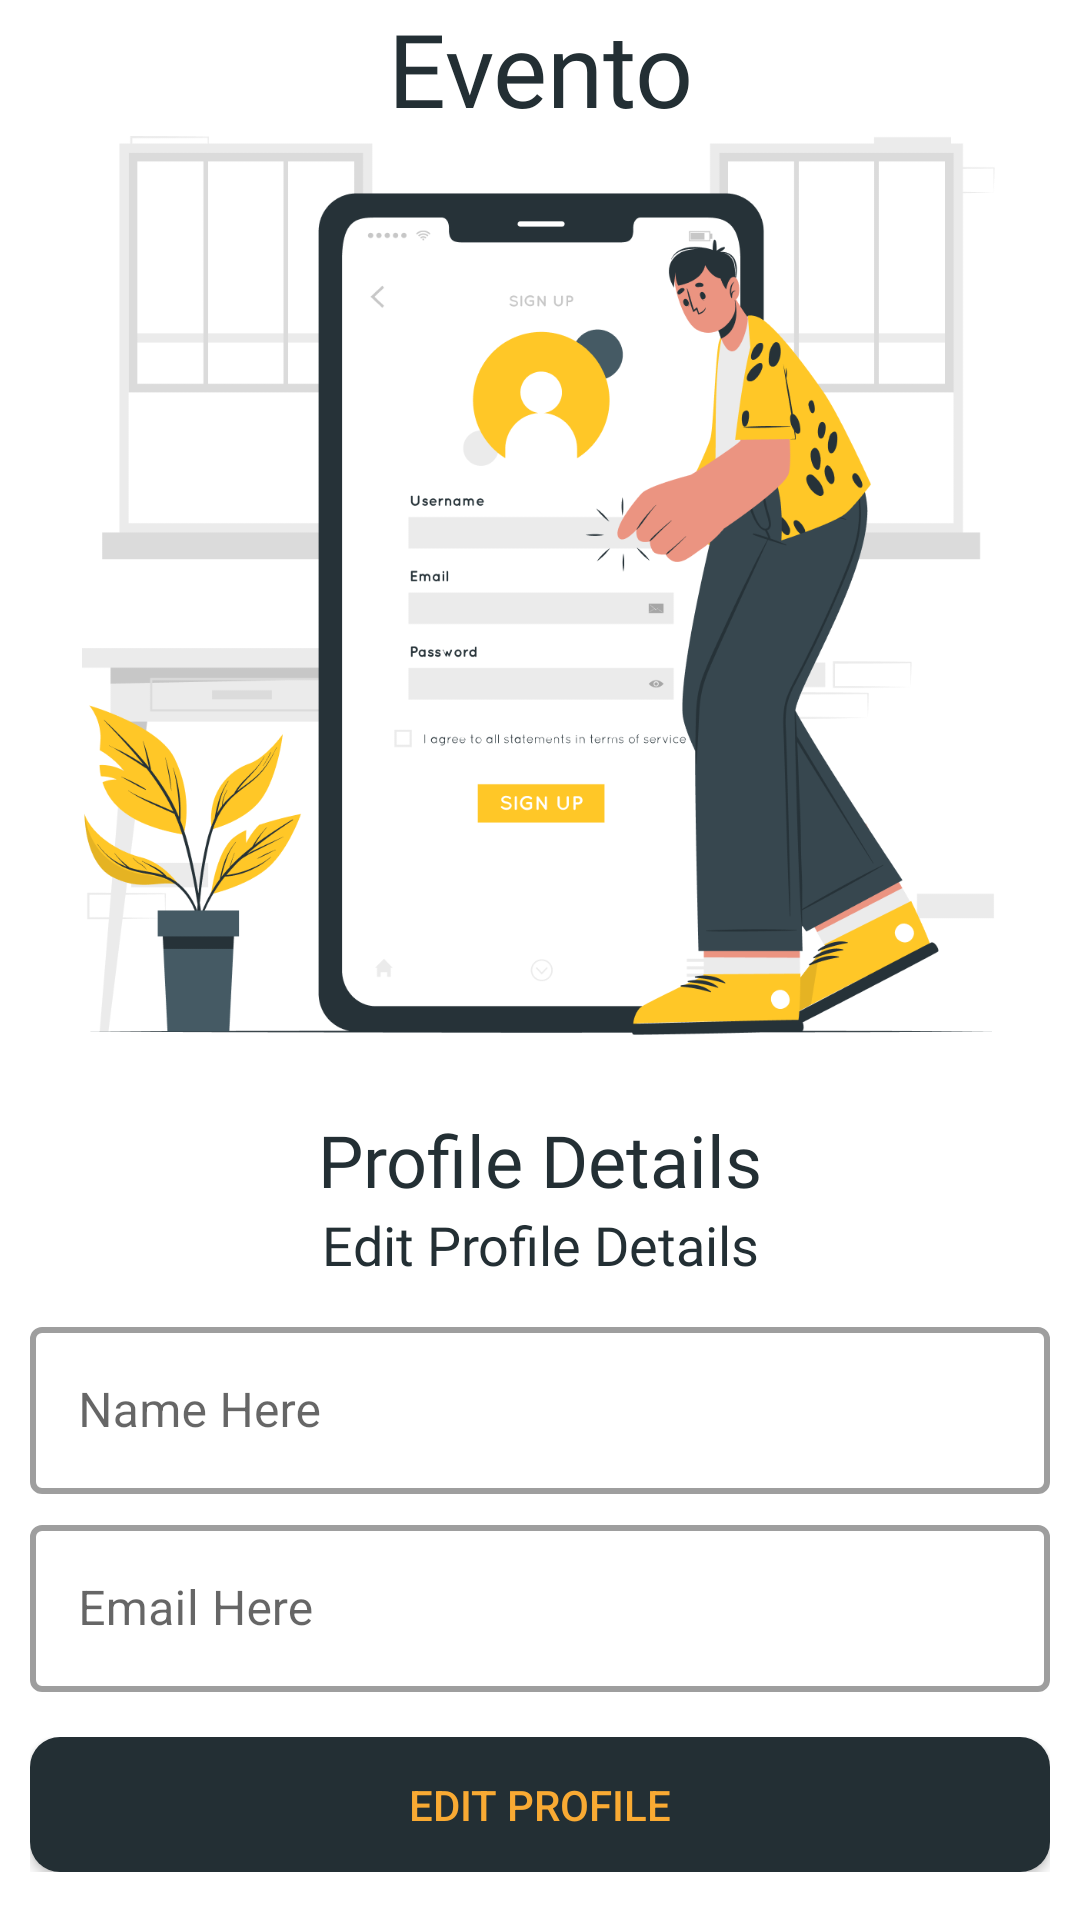

Here is an Android app screen rendered from its layout file. Give the layout XML and the strings, colors and styles it references.
<!-- AndroidManifest.xml: application theme Theme.Evento -->
<!-- res/layout/activity_user_edit_profile.xml -->
<?xml version="1.0" encoding="utf-8"?>
<androidx.constraintlayout.widget.ConstraintLayout xmlns:android="http://schemas.android.com/apk/res/android"
    xmlns:app="http://schemas.android.com/apk/res-auto"
    xmlns:tools="http://schemas.android.com/tools"
    android:layout_width="match_parent"
    android:layout_height="match_parent"
    android:layout_margin="10dp"
    tools:context=".Users.UserEditProfileActivity">

    <RelativeLayout
        android:id="@+id/rProgLayout"
        android:orientation="vertical"
        android:layout_width="50dp"
        android:visibility="gone"
        android:layout_height="50dp"
        android:gravity="center"
        android:background="@drawable/white_circle"
        android:elevation="8dp"
        app:layout_constraintLeft_toLeftOf="parent"
        app:layout_constraintRight_toRightOf="parent"
        app:layout_constraintTop_toTopOf="parent"
        app:layout_constraintBottom_toBottomOf="parent">

        <ProgressBar
            android:id="@+id/progressBar"
            android:layout_width="30dp"
            android:layout_height="30dp"
            android:layout_centerInParent="true"
            android:indeterminate="true"
            android:indeterminateDrawable="@drawable/custom_progress_load" />

    </RelativeLayout>

    <LinearLayout
        android:layout_width="match_parent"
        android:layout_height="match_parent"
        android:orientation="vertical"
        app:layout_constraintBottom_toBottomOf="parent"
        app:layout_constraintEnd_toEndOf="parent"
        app:layout_constraintStart_toStartOf="parent"
        app:layout_constraintTop_toTopOf="parent">

        <LinearLayout
            android:layout_width="match_parent"
            android:layout_height="wrap_content"
            android:orientation="vertical">

            <TextView
                android:id="@+id/textView"
                android:layout_width="match_parent"
                android:layout_height="wrap_content"
                android:fontFamily="@font/baloo_paaji"
                android:gravity="center"
                android:text="Evento"
                android:textColor="#232f34"
                android:textSize="34sp" />

            <ImageView
                android:id="@+id/imageButton"
                android:layout_width="wrap_content"
                android:layout_height="300dp"
                android:layout_gravity="center"
                android:adjustViewBounds="true"
                android:background="@android:color/transparent"

                android:scaleType="centerInside"
                app:srcCompat="@drawable/signup_user" />

        </LinearLayout>

        <LinearLayout
            android:layout_width="match_parent"
            android:layout_height="match_parent"
            android:layout_margin="10dp"
            android:orientation="vertical">

            <LinearLayout
                android:layout_width="match_parent"
                android:layout_height="wrap_content"
                android:layout_marginTop="15dp"
                android:orientation="vertical">

                <TextView
                    android:id="@+id/textView3"
                    android:layout_width="match_parent"
                    android:layout_height="wrap_content"
                    android:fontFamily="@font/roboto_bold"
                    android:gravity="center"
                    android:text="Profile Details"
                    android:textColor="#232f34"
                    android:textSize="24sp" />

                <TextView
                    android:id="@+id/textView7"
                    android:layout_width="match_parent"
                    android:layout_height="wrap_content"
                    android:layout_marginBottom="10dp"
                    android:fontFamily="@font/roboto_light"
                    android:gravity="center"
                    android:text="Edit Profile Details"
                    android:textColor="#232f34"
                    android:textSize="18sp" />

            </LinearLayout>

            <LinearLayout
                android:id="@+id/user_login"
                android:layout_width="match_parent"
                android:layout_height="wrap_content"
                android:orientation="vertical"
                android:visibility="visible">

                <com.google.android.material.textfield.TextInputLayout
                    android:id="@+id/name_layout"
                    style="@style/Widget.MaterialComponents.TextInputLayout.OutlinedBox"
                    android:layout_width="match_parent"
                    android:layout_height="wrap_content"
                    app:boxStrokeWidth="2dp"
                    app:endIconMode="clear_text"
                    app:startIconDrawable="@drawable/ic_person">

                    <com.google.android.material.textfield.TextInputEditText
                        android:id="@+id/usr_edit_name"
                        android:layout_width="match_parent"
                        android:layout_height="wrap_content"
                        android:hint="Name Here"
                        android:textColor="#232f34"
                        android:textColorHint="#4a6572" />

                </com.google.android.material.textfield.TextInputLayout>

                <com.google.android.material.textfield.TextInputLayout
                    android:id="@+id/usr_mail_layout"
                    style="@style/Widget.MaterialComponents.TextInputLayout.OutlinedBox"
                    android:layout_width="match_parent"
                    android:layout_height="match_parent"
                    app:boxStrokeWidth="2dp"
                    android:layout_marginTop="5dp"
                    app:endIconMode="clear_text"
                    app:startIconDrawable="@drawable/ic_baseline_email_24">

                    <com.google.android.material.textfield.TextInputEditText
                        android:id="@+id/user_edit_mail"
                        android:layout_width="match_parent"
                        android:layout_height="wrap_content"
                        android:hint="Email Here"
                        android:inputType="textEmailAddress"
                        android:textColor="#232f34"
                        android:textColorHint="#4a6572" />

                </com.google.android.material.textfield.TextInputLayout>

            </LinearLayout>

            <LinearLayout
                android:layout_width="match_parent"
                android:layout_height="wrap_content"
                android:layout_marginTop="15dp"
                android:gravity="bottom"
                android:orientation="vertical">

                <androidx.appcompat.widget.AppCompatButton
                    android:id="@+id/usr_edit_details"
                    android:layout_width="match_parent"
                    android:layout_height="45dp"
                    android:background="@drawable/custom_button"
                    android:text="Edit Profile"
                    android:textColor="@color/dark_yellow" />

            </LinearLayout>


        </LinearLayout>
    </LinearLayout>
</androidx.constraintlayout.widget.ConstraintLayout>
<!-- resources referenced by this layout -->
<resources>
  <color name="dark_yellow">#F9AA33</color>
  <!-- drawable custom_button (drawable-v24) -->
  <?xml version="1.0" encoding="utf-8"?>
  <shape xmlns:android="http://schemas.android.com/apk/res/android"
      android:shape="rectangle">
      <corners android:radius="10dp"/>
      <solid android:color="@color/dark_grey"/>
  </shape>
  <!-- drawable custom_progress_load (drawable-v24) -->
  <?xml version="1.0" encoding="utf-8"?>
  <rotate
      xmlns:android="http://schemas.android.com/apk/res/android"
      android:fromDegrees="0"
      android:pivotX="50%"
      android:pivotY="50%"
      android:toDegrees="2160"
      >
      <shape
          android:innerRadiusRatio="3"
          android:shape="ring"
          android:thicknessRatio="8"
          android:useLevel="false">
          <size
              android:width="30dp"
              android:height="30dp" />
  
          <gradient
              android:angle="0"
              android:endColor="#344955"
              android:startColor="#F9AA33"
              android:type="sweep"
              android:useLevel="false" />
      </shape>
  
  </rotate>
  <!-- drawable signup_user: png bitmap (drawable-v24, 102972 bytes) -->
  <!-- drawable white_circle (drawable-v24) -->
  <shape xmlns:android="http://schemas.android.com/apk/res/android">
      <solid android:color="#dfe8ef"/>
      <corners android:radius="100dp"/>
  </shape>
  <style name="Theme.Evento" parent="Theme.MaterialComponents.DayNight.NoActionBar">
          
          <item name="colorPrimary">@color/light_grey</item>
          <item name="colorPrimaryVariant">@color/dark_grey</item>
          <item name="colorOnPrimary">@color/dark_yellow</item>
          
          <item name="colorSecondary">@color/teal_200</item>
          <item name="colorSecondaryVariant">@color/teal_700</item>
          <item name="colorOnSecondary">@color/black</item>
          
          <item name="android:statusBarColor" tools:targetApi="l">?attr/colorPrimaryVariant</item>
  
          
      </style>
  <color name="dark_grey">#232F34</color>
  <color name="light_grey">#344955</color>
  <color name="teal_200">#FF03DAC5</color>
  <color name="teal_700">#FF018786</color>
  <color name="black">#FF000000</color>
</resources>
